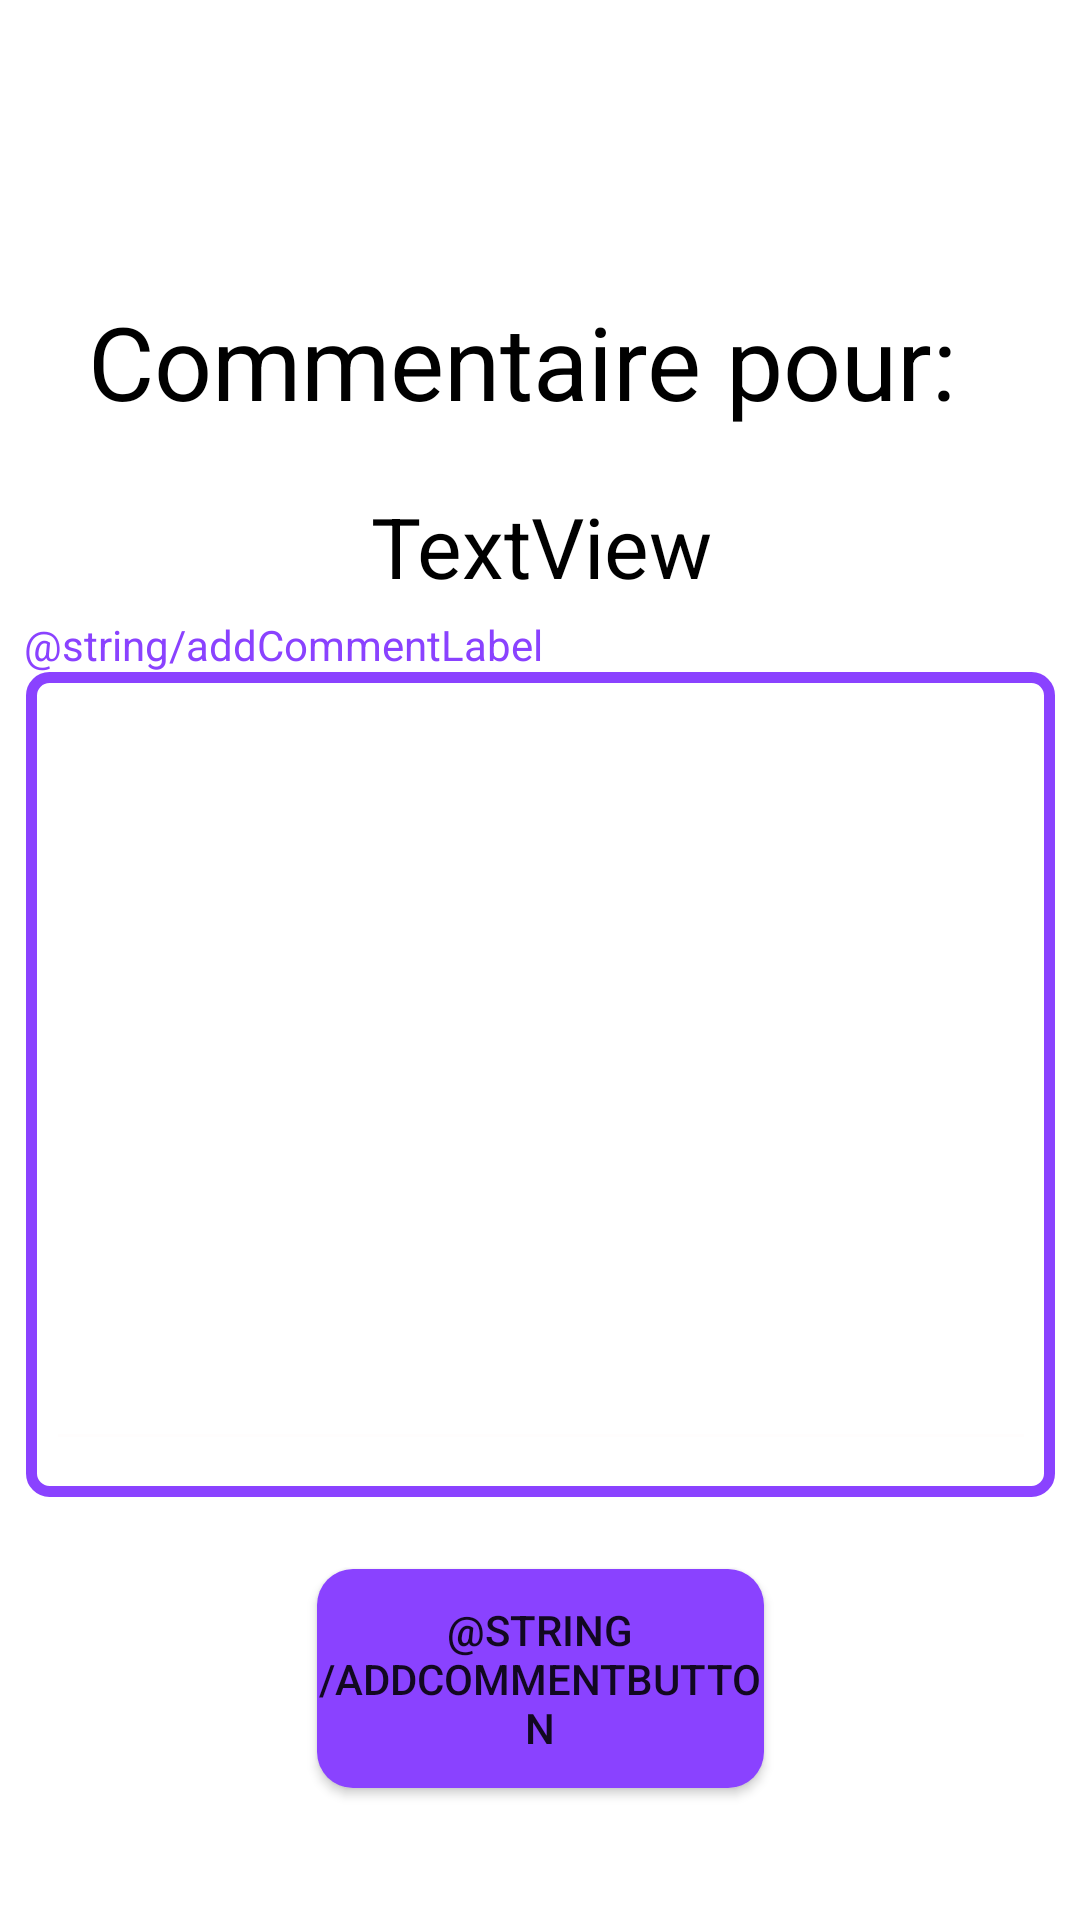

Produce the Android XML layout that renders to this screen, including the resource entries it uses.
<!-- AndroidManifest.xml: application theme Theme.Évén -->
<!-- res/layout/fragment_creation_commentaire.xml -->
<?xml version="1.0" encoding="utf-8"?>
<androidx.constraintlayout.widget.ConstraintLayout xmlns:android="http://schemas.android.com/apk/res/android"
    xmlns:app="http://schemas.android.com/apk/res-auto"
    xmlns:tools="http://schemas.android.com/tools"
    android:id="@+id/ConstraintLayoutAddCommentaire"
    android:layout_width="match_parent"
    android:layout_height="match_parent">

    <androidx.constraintlayout.widget.ConstraintLayout
        android:layout_width="326dp"
        android:layout_height="123dp"
        android:layout_marginTop="135dp"
        android:layout_marginBottom="32dp"
        app:layout_constraintBottom_toTopOf="@+id/ConstraintLayoutAddCommentaireChamp"
        app:layout_constraintEnd_toEndOf="parent"
        app:layout_constraintStart_toStartOf="parent"
        app:layout_constraintTop_toTopOf="parent">

        <TextView
            android:id="@+id/labelAddCommentaireEvent"
            android:layout_width="0dp"
            android:layout_height="wrap_content"
            android:layout_marginStart="12dp"
            android:layout_marginTop="4dp"
            android:layout_marginEnd="15dp"
            android:text="Commentaire pour: "
            android:textAlignment="center"
            android:textColor="#000000"
            android:textSize="34sp"
            app:layout_constraintEnd_toEndOf="parent"
            app:layout_constraintStart_toStartOf="parent"
            app:layout_constraintTop_toTopOf="parent" />

        <TextView
            android:id="@+id/textAddCommentaireEvent"
            android:layout_width="wrap_content"
            android:layout_height="wrap_content"
            android:layout_marginStart="106dp"
            android:layout_marginEnd="105dp"
            android:layout_marginBottom="16dp"
            android:text="TextView"
            android:textAlignment="center"
            android:textColor="#000000"
            android:textSize="28sp"
            app:layout_constraintBottom_toBottomOf="parent"
            app:layout_constraintEnd_toEndOf="parent"
            app:layout_constraintStart_toStartOf="parent" />
    </androidx.constraintlayout.widget.ConstraintLayout>

    <androidx.constraintlayout.widget.ConstraintLayout
        android:id="@+id/ConstraintLayoutAddCommentaireChamp"
        android:layout_width="352dp"
        android:layout_height="292dp"
        android:layout_marginTop="52dp"
        android:layout_marginBottom="24dp"
        app:layout_constraintBottom_toTopOf="@+id/add_commentaire_bouton_creer"
        app:layout_constraintEnd_toEndOf="parent"
        app:layout_constraintStart_toStartOf="parent"
        app:layout_constraintTop_toTopOf="parent"
        app:layout_constraintVertical_bias="1.0">

        <TextView
            android:layout_width="0dp"
            android:layout_height="wrap_content"
            android:layout_marginStart="4dp"
            android:text="@string/addCommentLabel"
            android:textColor="@color/figmaMauve"
            app:layout_constraintBottom_toTopOf="@+id/ConstraintLayoutAddCommentaireTexte"
            app:layout_constraintStart_toStartOf="parent" />

        <androidx.constraintlayout.widget.ConstraintLayout
            android:id="@+id/ConstraintLayoutAddCommentaireTexte"
            android:layout_width="343dp"
            android:layout_height="275dp"
            android:background="@drawable/default_plaintext"
            app:layout_constraintBottom_toBottomOf="parent"
            app:layout_constraintEnd_toEndOf="parent"
            app:layout_constraintHorizontal_bias="0.5"
            app:layout_constraintStart_toStartOf="parent">

            <EditText
                android:id="@+id/add_commentaire_texte"
                android:layout_width="330dp"
                android:layout_height="251dp"
                android:backgroundTint="#FFFDFD"
                android:ems="10"
                android:gravity="start|top"
                android:inputType="textMultiLine"
                app:layout_constraintBottom_toBottomOf="parent"
                app:layout_constraintEnd_toEndOf="parent"
                app:layout_constraintHorizontal_bias="0.5"
                app:layout_constraintStart_toStartOf="parent"
                app:layout_constraintTop_toTopOf="parent"
                tools:ignore="SpeakableTextPresentCheck" />
        </androidx.constraintlayout.widget.ConstraintLayout>

    </androidx.constraintlayout.widget.ConstraintLayout>

    <Button
        android:id="@+id/add_commentaire_bouton_creer"
        android:layout_width="149dp"
        android:layout_height="73dp"
        android:layout_marginBottom="44dp"
        android:background="@drawable/default_button_shape"
        android:text="@string/addCommentButton"
        app:layout_constraintBottom_toBottomOf="parent"
        app:layout_constraintEnd_toEndOf="parent"
        app:layout_constraintStart_toStartOf="parent" />

</androidx.constraintlayout.widget.ConstraintLayout>
<!-- resources referenced by this layout -->
<resources>
  <color name="figmaMauve">#8A42FF</color>
  <!-- drawable default_button_shape (drawable) -->
  <?xml version="1.0" encoding="utf-8"?>
  <shape xmlns:android="http://schemas.android.com/apk/res/android"
      android:shape="rectangle">
      <corners android:radius="12dp" />
      <solid android:color="#8A42FF" />
  </shape>
  <!-- drawable default_plaintext (drawable) -->
  <?xml version="1.0" encoding="utf-8"?>
  <shape xmlns:android="http://schemas.android.com/apk/res/android"
      android:shape="rectangle">
      <corners android:radius="6dp" />
      <stroke android:width="3.5dp" android:color="#8A42FF" />
      <solid android:color="#FFFFFF" />
  </shape>
  <style name="Theme.Évén" parent="Theme.MaterialComponents.Light.NoActionBar">
          
          <item name="colorPrimary">@color/purple_500</item>
          <item name="colorPrimaryVariant">@color/purple_700</item>
          <item name="colorOnPrimary">@color/white</item>
          
          <item name="colorSecondary">@color/teal_200</item>
          <item name="colorSecondaryVariant">@color/teal_700</item>
          <item name="colorOnSecondary">@color/black</item>
          
          <item name="android:statusBarColor" tools:targetApi="l">?attr/colorPrimaryVariant</item>
          
      </style>
  <color name="purple_500">#FF6200EE</color>
  <color name="purple_700">#FF3700B3</color>
  <color name="white">#FFFFFFFF</color>
  <color name="teal_200">#FF03DAC5</color>
  <color name="teal_700">#FF018786</color>
  <color name="black">#FF000000</color>
</resources>
